Labelled photos from "dataset_split", an image-classification folder in dilaracakmakk/Image-Classification-with-CNN_. The possible labels are: dress, pants, t-shirt.

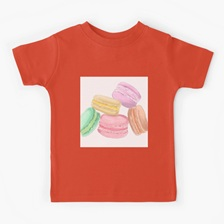
Label: t-shirt

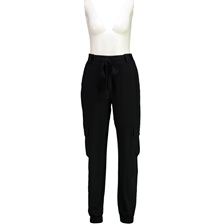
Label: pants

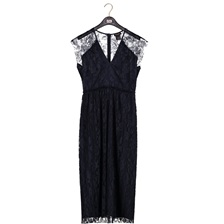
Label: dress

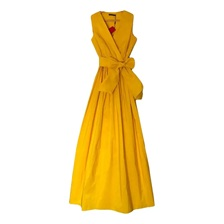
Label: dress

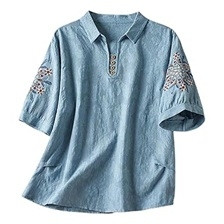
Label: t-shirt

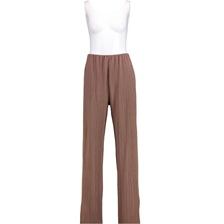
Label: pants
